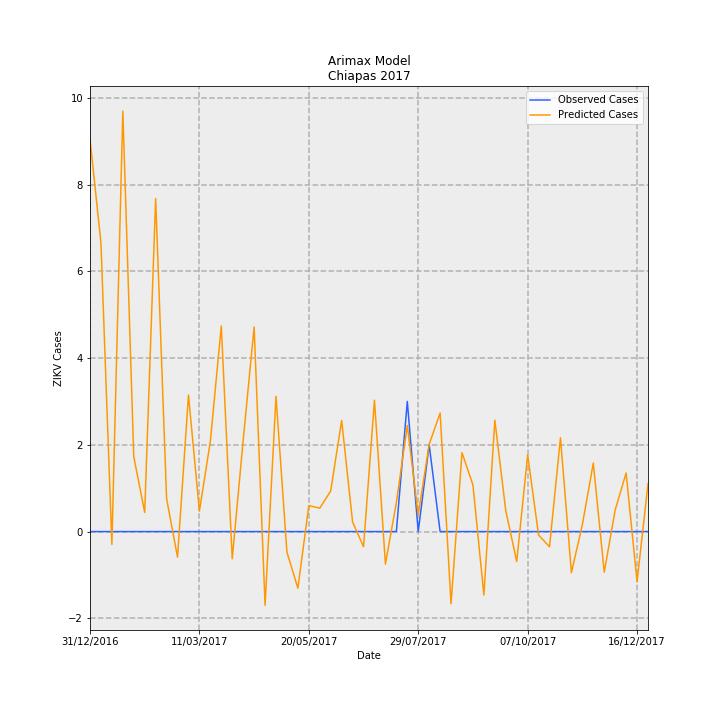

Source data for this figure (header and first rows):
Date, predictions_incidence, observed_incidence, Predicted Cases, Observed Cases, error
31/12/2016, 0.1735, 0.0, 9.053, 0.0, -9.053
07/01/2017, 0.1276, 0.0, 6.658, 0.0, -6.658
14/01/2017, -0.005686, 0.0, -0.2967, 0.0, 0.2967
21/01/2017, 0.1858, 0.0, 9.694, 0.0, -9.694
28/01/2017, 0.03308, 0.0, 1.726, 0.0, -1.726
04/02/2017, 0.008445, 0.0, 0.4407, 0.0, -0.4407
11/02/2017, 0.1472, 0.0, 7.679, 0.0, -7.679
18/02/2017, 0.01454, 0.0, 0.7587, 0.0, -0.7587
25/02/2017, -0.01132, 0.0, -0.5909, 0.0, 0.5909
04/03/2017, 0.06034, 0.0, 3.148, 0.0, -3.148
11/03/2017, 0.009041, 0.0, 0.4718, 0.0, -0.4718
18/03/2017, 0.03989, 0.0, 2.081, 0.0, -2.081
25/03/2017, 0.09084, 0.0, 4.74, 0.0, -4.74
01/04/2017, -0.01205, 0.0, -0.6285, 0.0, 0.6285
08/04/2017, 0.04032, 0.0, 2.104, 0.0, -2.104
15/04/2017, 0.0904, 0.0, 4.717, 0.0, -4.717
22/04/2017, -0.03258, 0.0, -1.7, 0.0, 1.7
29/04/2017, 0.05973, 0.0, 3.117, 0.0, -3.117
06/05/2017, -0.009124, 0.0, -0.4761, 0.0, 0.4761
13/05/2017, -0.02503, 0.0, -1.306, 0.0, 1.306
20/05/2017, 0.01147, 0.0, 0.5986, 0.0, -0.5986
27/05/2017, 0.01034, 0.0, 0.5396, 0.0, -0.5396
03/06/2017, 0.01798, 0.0, 0.938, 0.0, -0.938
10/06/2017, 0.04909, 0.0, 2.561, 0.0, -2.561
17/06/2017, 0.004206, 0.0, 0.2195, 0.0, -0.2195
24/06/2017, -0.006696, 0.0, -0.3494, 0.0, 0.3494
01/07/2017, 0.05805, 0.0, 3.029, 0.0, -3.029
08/07/2017, -0.01439, 0.0, -0.7509, 0.0, 0.7509
15/07/2017, 0.01273, 0.0, 0.6643, 0.0, -0.6643
22/07/2017, 0.04687, 0.05749, 2.446, 3.0, 0.5544
29/07/2017, 0.00735, 0.0, 0.3835, 0.0, -0.3835
05/08/2017, 0.03855, 0.03833, 2.012, 2.0, -0.01153
12/08/2017, 0.05239, 0.0, 2.734, 0.0, -2.734
19/08/2017, -0.03191, 0.0, -1.665, 0.0, 1.665
26/08/2017, 0.03487, 0.0, 1.82, 0.0, -1.82
02/09/2017, 0.02059, 0.0, 1.074, 0.0, -1.074
09/09/2017, -0.02807, 0.0, -1.465, 0.0, 1.465
16/09/2017, 0.0492, 0.0, 2.567, 0.0, -2.567
23/09/2017, 0.009235, 0.0, 0.4819, 0.0, -0.4819
30/09/2017, -0.01322, 0.0, -0.6899, 0.0, 0.6899
07/10/2017, 0.03389, 0.0, 1.769, 0.0, -1.769
14/10/2017, -0.00154, 0.0, -0.08035, 0.0, 0.08035
21/10/2017, -0.006715, 0.0, -0.3504, 0.0, 0.3504
28/10/2017, 0.04146, 0.0, 2.163, 0.0, -2.163
04/11/2017, -0.01815, 0.0, -0.9472, 0.0, 0.9472
11/11/2017, 0.003045, 0.0, 0.1589, 0.0, -0.1589
18/11/2017, 0.03025, 0.0, 1.578, 0.0, -1.578
25/11/2017, -0.01794, 0.0, -0.9361, 0.0, 0.9361
02/12/2017, 0.009532, 0.0, 0.4974, 0.0, -0.4974
09/12/2017, 0.02588, 0.0, 1.351, 0.0, -1.351
16/12/2017, -0.02214, 0.0, -1.155, 0.0, 1.155
23/12/2017, 0.02111, 0.0, 1.101, 0.0, -1.101
